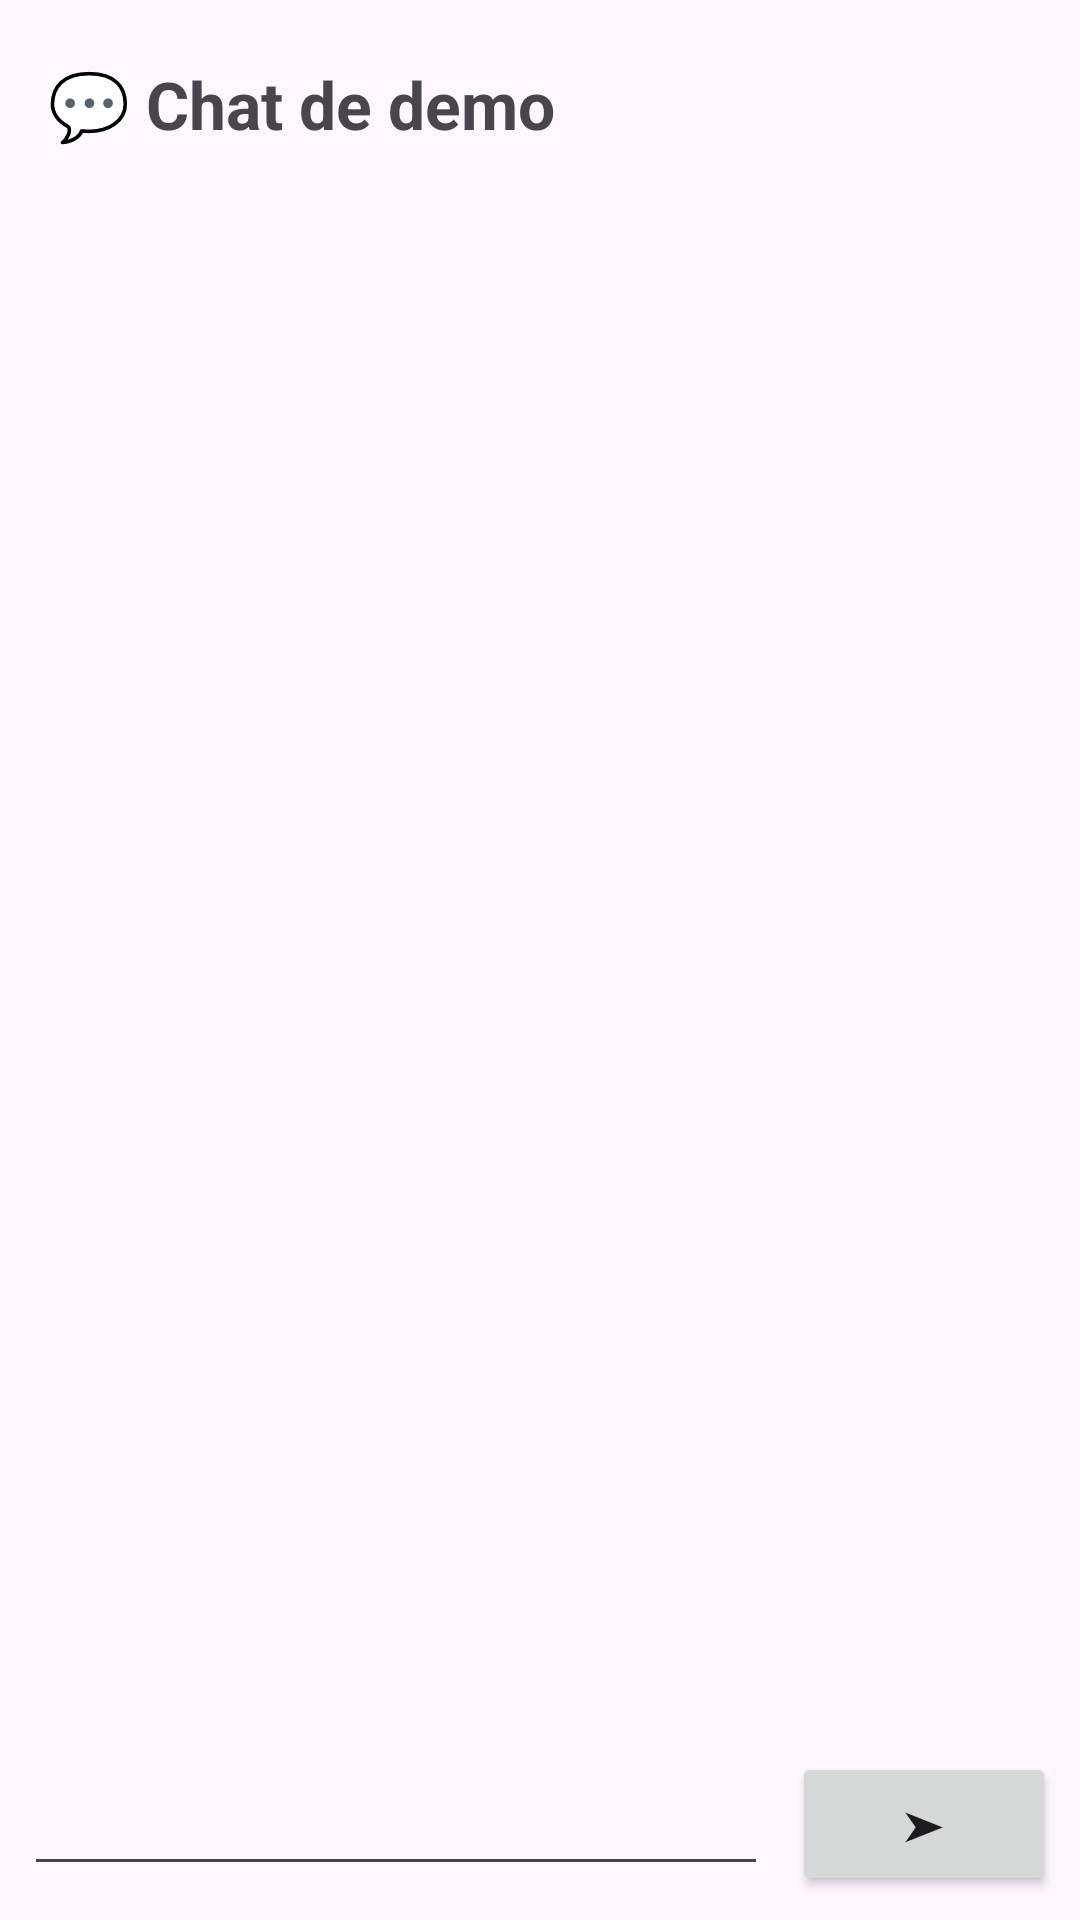

Android layout source for this screen:
<!-- AndroidManifest.xml: application theme Theme.ColorBook -->
<!-- res/layout/activity_chat.xml -->
<?xml version="1.0" encoding="utf-8"?>
<LinearLayout xmlns:android="http://schemas.android.com/apk/res/android"
    android:id="@+id/root"
    android:layout_width="match_parent"
    android:layout_height="match_parent"
    android:orientation="vertical">

    <TextView
        android:id="@+id/heading"
        android:layout_width="wrap_content"
        android:layout_height="wrap_content"
        android:paddingStart="16dp"
        android:paddingTop="20dp"
        android:paddingEnd="16dp"
        android:paddingBottom="8dp"
        android:text="@string/chat_title"
        android:textSize="22sp"
        android:textStyle="bold" />

    <androidx.recyclerview.widget.RecyclerView
        android:id="@+id/list"
        android:layout_width="match_parent"
        android:layout_height="0dp"
        android:layout_weight="1"
        android:clipToPadding="false"
        android:paddingBottom="8dp" />

    <LinearLayout
        android:layout_width="match_parent"
        android:layout_height="wrap_content"
        android:gravity="center_vertical"
        android:orientation="horizontal"
        android:padding="8dp">

        <EditText
            android:id="@+id/input"
            android:layout_width="0dp"
            android:layout_height="wrap_content"
            android:layout_weight="1"
            android:inputType="textCapSentences"
            android:maxLines="1" />

        <Button
            android:id="@+id/send"
            android:layout_width="wrap_content"
            android:layout_height="wrap_content"
            android:layout_marginStart="8dp"
            android:text="@string/send" />
    </LinearLayout>
</LinearLayout>
<!-- resources referenced by this layout -->
<resources>
  <string name="chat_title">💬 Chat de demo</string>
  <string name="send">➤</string>
  <style name="Theme.ColorBook" parent="Theme.Material3.DayNight.NoActionBar">
          <item name="android:statusBarColor">@android:color/transparent</item>
      </style>
</resources>
